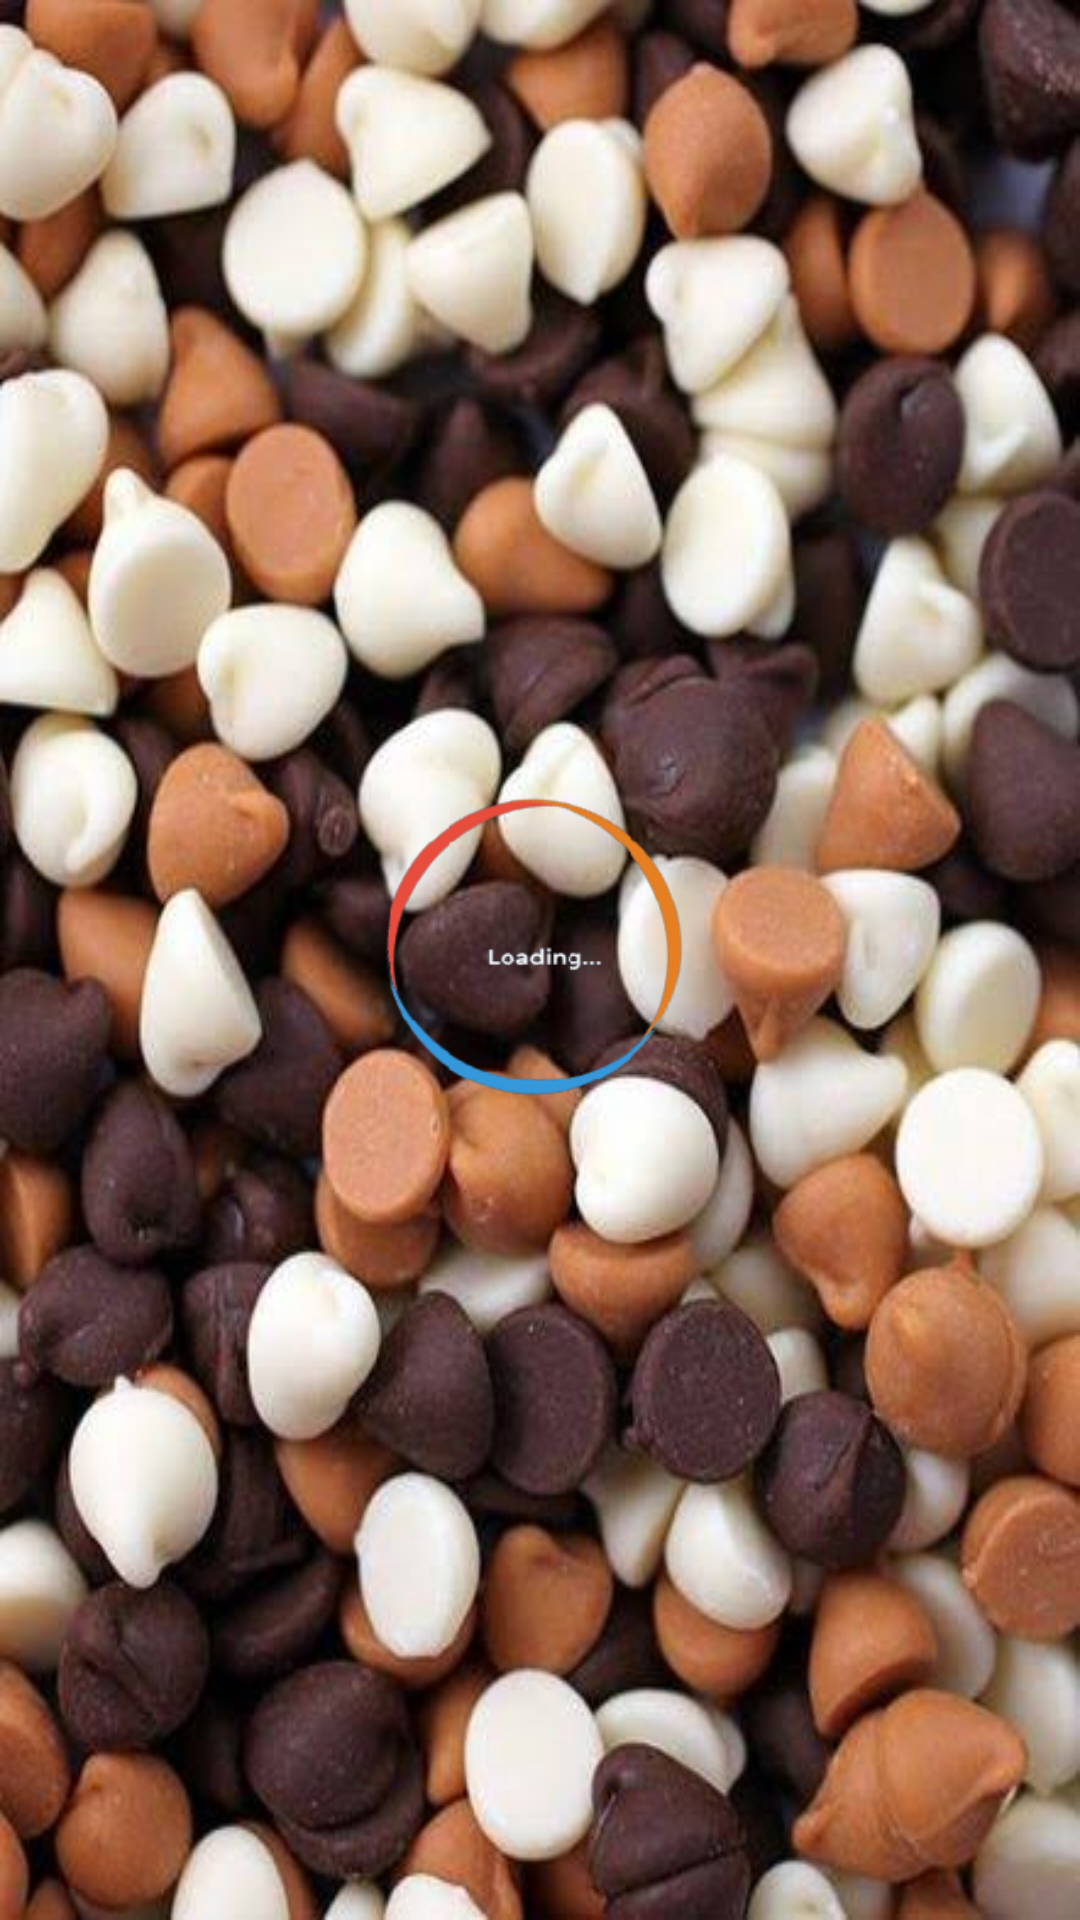

This screen was rendered from an Android layout file. Write that file and the resources it references.
<!-- AndroidManifest.xml: application theme Theme.AmitPattal -->
<!-- res/layout/activity_loading_screen.xml -->
<?xml version="1.0" encoding="utf-8"?>
<androidx.constraintlayout.widget.ConstraintLayout xmlns:android="http://schemas.android.com/apk/res/android"
    xmlns:app="http://schemas.android.com/apk/res-auto"
    xmlns:tools="http://schemas.android.com/tools"
    android:layout_width="match_parent"
    android:layout_height="match_parent"
    tools:context=".LoadingScreen"
    android:background="@drawable/long4">

    <ImageView
        android:id="@+id/imageView"
        android:layout_width="wrap_content"
        android:layout_height="wrap_content"
        app:layout_constraintBottom_toBottomOf="parent"
        app:layout_constraintTop_toTopOf="parent"
        app:srcCompat="@drawable/loading"
        tools:layout_editor_absoluteX="0dp" />
</androidx.constraintlayout.widget.ConstraintLayout>
<!-- resources referenced by this layout -->
<resources>
  <!-- drawable loading: png bitmap (drawable, 19313 bytes) -->
  <!-- drawable long4: jpg bitmap (drawable, 45069 bytes) -->
  <style name="Theme.AmitPattal" parent="Theme.MaterialComponents.DayNight.NoActionBar">
          
          <item name="colorPrimary">@color/purple_500</item>
          <item name="colorPrimaryVariant">@color/purple_700</item>
          <item name="colorOnPrimary">@color/white</item>
          
          <item name="colorSecondary">@color/teal_200</item>
          <item name="colorSecondaryVariant">@color/teal_700</item>
          <item name="colorOnSecondary">@color/black</item>
          
          <item name="android:statusBarColor" tools:targetApi="l">?attr/colorPrimaryVariant</item>
          
      </style>
  <color name="purple_500">#FF7B3F00</color>
  <color name="purple_700">#FF3700B3</color>
  <color name="white">#FFFFFF</color>
  <color name="teal_200">#FF03DAC5</color>
  <color name="teal_700">#FF018786</color>
  <color name="black">#FF000000</color>
</resources>
